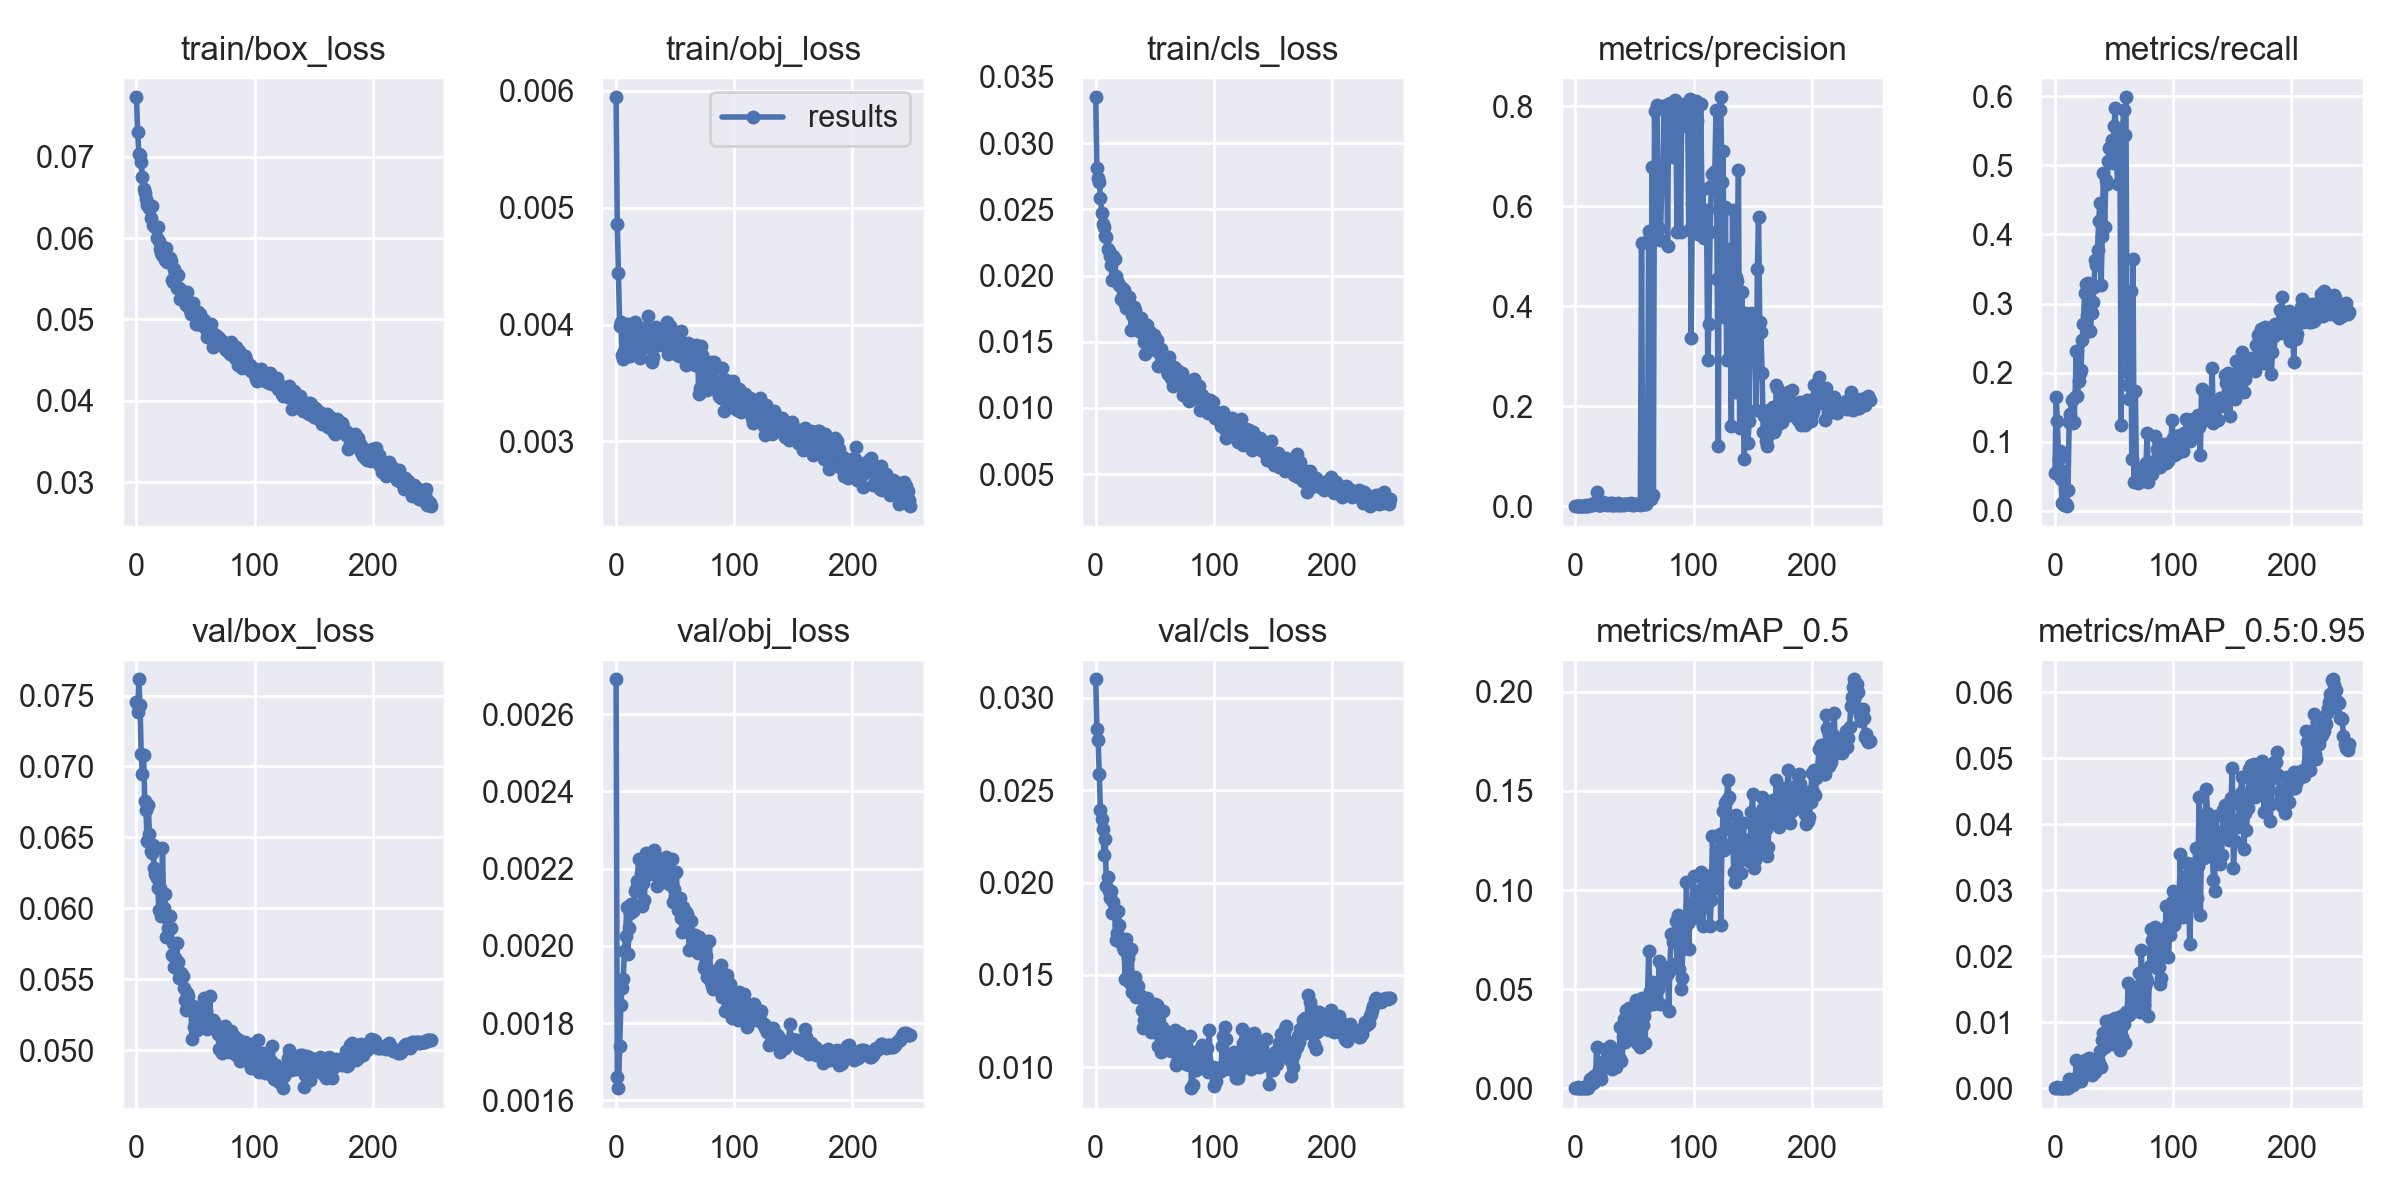

The data file committed next to this chart (first rows):
epoch, train/box_loss, train/obj_loss, train/cls_loss, metrics/precision, metrics/recall, metrics/mAP_0.5, metrics/mAP_0.5:0.95, val/box_loss, val/obj_loss, val/cls_loss, x/lr0, x/lr1, x/lr2
0, 0.07728, 0.005946, 0.03346, 0.0002082, 0.05505, 0.0001362, 2.7427e-05, 0.07455, 0.002691, 0.031, 0.07005, 0.003328, 0.003328
1, 0.073, 0.00486, 0.02812, 0.0001879, 0.1651, 0.000202, 4.9016e-05, 0.07383, 0.00166, 0.02828, 0.04002, 0.006635, 0.006635
2, 0.07032, 0.004441, 0.02737, 0.0001514, 0.1307, 0.0006824, 0.000141, 0.07615, 0.001632, 0.02772, 0.009969, 0.009916, 0.009916
3, 0.07016, 0.003988, 0.02706, 0.000266, 0.07569, 0.0001961, 4.4648e-05, 0.07432, 0.001741, 0.02585, 0.009881, 0.009881, 0.009881
4, 0.06939, 0.004026, 0.02587, 0.0003018, 0.08716, 0.0002229, 5.3969e-05, 0.07085, 0.001847, 0.0239, 0.009881, 0.009881, 0.009881
5, 0.06748, 0.00374, 0.02469, 0.0001373, 0.04587, 8.3462e-05, 1.7747e-05, 0.06947, 0.001891, 0.02342, 0.009842, 0.009842, 0.009842
6, 0.06603, 0.003707, 0.02388, 0.0002074, 0.01147, 0.000113, 2.0227e-05, 0.07078, 0.001914, 0.0229, 0.009802, 0.009802, 0.009802
7, 0.06558, 0.003778, 0.02366, 0.0002853, 0.05734, 0.0001915, 4.1403e-05, 0.06759, 0.001987, 0.0215, 0.009762, 0.009762, 0.009762
8, 0.06483, 0.003886, 0.02296, 9.5795e-05, 0.009174, 5.0042e-05, 1.3664e-05, 0.06695, 0.002025, 0.02237, 0.009723, 0.009723, 0.009723
9, 0.0641, 0.0039, 0.02293, 0.002336, 0.009434, 0.001246, 0.0001864, 0.06476, 0.002101, 0.01982, 0.009683, 0.009683, 0.009683
10, 0.06403, 0.004009, 0.02201, 0.0003488, 0.006881, 0.0001799, 8.9191e-05, 0.06726, 0.00198, 0.02029, 0.009644, 0.009644, 0.009644
11, 0.06363, 0.003801, 0.02183, 0.0001553, 0.02982, 8.9547e-05, 2.2068e-05, 0.06522, 0.002047, 0.01957, 0.009604, 0.009604, 0.009604
12, 0.06249, 0.003734, 0.02146, 0.003046, 0.1283, 0.004827, 0.001336, 0.06406, 0.002084, 0.01916, 0.009564, 0.009564, 0.009564
13, 0.06398, 0.00379, 0.02077, 0.003406, 0.1402, 0.003324, 0.0008405, 0.0639, 0.00211, 0.01954, 0.009525, 0.009525, 0.009525
14, 0.06162, 0.003783, 0.01965, 0.004903, 0.1608, 0.005049, 0.001236, 0.06449, 0.002091, 0.01833, 0.009485, 0.009485, 0.009485
15, 0.06152, 0.00386, 0.02144, 0.00275, 0.1273, 0.002614, 0.0004729, 0.06283, 0.002107, 0.01893, 0.009446, 0.009446, 0.009446
16, 0.06139, 0.004022, 0.02122, 0.005958, 0.128, 0.006116, 0.001033, 0.06243, 0.002142, 0.01836, 0.009406, 0.009406, 0.009406
17, 0.05997, 0.003927, 0.01998, 0.004574, 0.1645, 0.003916, 0.000907, 0.06212, 0.002148, 0.0169, 0.009366, 0.009366, 0.009366
18, 0.06129, 0.003952, 0.01958, 0.02752, 0.2317, 0.02074, 0.004281, 0.06143, 0.002168, 0.01729, 0.009327, 0.009327, 0.009327
19, 0.05958, 0.003921, 0.01944, 0.00291, 0.1656, 0.008296, 0.001633, 0.05989, 0.002226, 0.01844, 0.009287, 0.009287, 0.009287
20, 0.05866, 0.003714, 0.01932, 0.002095, 0.1884, 0.007655, 0.001911, 0.06143, 0.002168, 0.01771, 0.009248, 0.009248, 0.009248
21, 0.05818, 0.003935, 0.01825, 0.001525, 0.1994, 0.006593, 0.001032, 0.05948, 0.002189, 0.01687, 0.009208, 0.009208, 0.009208
22, 0.05788, 0.003973, 0.01908, 0.001661, 0.2044, 0.004915, 0.001069, 0.06426, 0.002105, 0.01668, 0.009168, 0.009168, 0.009168
23, 0.0586, 0.003795, 0.01853, 0.007521, 0.2477, 0.01168, 0.003739, 0.06003, 0.002163, 0.01651, 0.009129, 0.009129, 0.009129
24, 0.05731, 0.003834, 0.01889, 0.004938, 0.2709, 0.01367, 0.002378, 0.06101, 0.002119, 0.01635, 0.009089, 0.009089, 0.009089
25, 0.05872, 0.003893, 0.01784, 0.00617, 0.3149, 0.01999, 0.004257, 0.05801, 0.002241, 0.01481, 0.00905, 0.00905, 0.00905
26, 0.05709, 0.003965, 0.01757, 0.004635, 0.3283, 0.01116, 0.002802, 0.05807, 0.002212, 0.01695, 0.00901, 0.00901, 0.00901
27, 0.05739, 0.004073, 0.01818, 0.001907, 0.284, 0.01071, 0.002558, 0.05858, 0.002197, 0.01593, 0.00897, 0.00897, 0.00897
28, 0.0576, 0.00388, 0.01839, 0.005002, 0.3294, 0.01419, 0.002984, 0.05946, 0.002187, 0.01626, 0.008931, 0.008931, 0.008931
29, 0.05723, 0.003884, 0.01746, 0.006733, 0.3211, 0.02122, 0.004644, 0.0586, 0.002191, 0.01457, 0.008891, 0.008891, 0.008891
30, 0.05489, 0.003679, 0.01588, 0.002138, 0.2603, 0.0122, 0.002627, 0.05667, 0.002235, 0.01642, 0.008852, 0.008852, 0.008852
31, 0.05456, 0.003719, 0.017, 0.005602, 0.2866, 0.009947, 0.002044, 0.05755, 0.002203, 0.01405, 0.008812, 0.008812, 0.008812
32, 0.05621, 0.003942, 0.01761, 0.003211, 0.3026, 0.01432, 0.003224, 0.05588, 0.002248, 0.0146, 0.008772, 0.008772, 0.008772
33, 0.05562, 0.003872, 0.01736, 0.002046, 0.3241, 0.01308, 0.003134, 0.0565, 0.002227, 0.01488, 0.008733, 0.008733, 0.008733
34, 0.05387, 0.003983, 0.01605, 0.00382, 0.3633, 0.01098, 0.0025, 0.05758, 0.002184, 0.01382, 0.008693, 0.008693, 0.008693
35, 0.05546, 0.00387, 0.01627, 0.001978, 0.356, 0.01474, 0.0031, 0.0562, 0.002156, 0.01448, 0.008654, 0.008654, 0.008654
36, 0.0539, 0.003823, 0.01624, 0.007221, 0.3775, 0.01914, 0.004326, 0.05507, 0.002198, 0.01441, 0.008614, 0.008614, 0.008614
37, 0.05254, 0.003884, 0.01578, 0.003316, 0.4198, 0.01573, 0.003765, 0.05527, 0.002179, 0.01385, 0.008574, 0.008574, 0.008574
38, 0.05366, 0.003963, 0.01682, 0.003786, 0.445, 0.03092, 0.00566, 0.05543, 0.002198, 0.01383, 0.008535, 0.008535, 0.008535
39, 0.05322, 0.003896, 0.01598, 0.002845, 0.3268, 0.01387, 0.003226, 0.05523, 0.002226, 0.01313, 0.008495, 0.008495, 0.008495
40, 0.05253, 0.003969, 0.01558, 0.004759, 0.3976, 0.02609, 0.007341, 0.0544, 0.002209, 0.01211, 0.008456, 0.008456, 0.008456
41, 0.0521, 0.003849, 0.01495, 0.003152, 0.489, 0.03492, 0.008365, 0.05351, 0.002179, 0.01256, 0.008416, 0.008416, 0.008416
42, 0.05174, 0.003819, 0.01411, 0.003748, 0.4113, 0.02335, 0.006183, 0.0528, 0.002231, 0.01252, 0.008376, 0.008376, 0.008376
43, 0.05337, 0.00402, 0.01624, 0.003644, 0.4788, 0.03964, 0.01026, 0.05399, 0.002205, 0.01378, 0.008337, 0.008337, 0.008337
44, 0.05167, 0.003748, 0.01522, 0.00463, 0.4724, 0.02778, 0.007261, 0.05378, 0.002172, 0.01278, 0.008297, 0.008297, 0.008297
45, 0.05116, 0.00393, 0.01495, 0.004179, 0.5059, 0.04058, 0.009844, 0.05321, 0.002159, 0.01278, 0.008258, 0.008258, 0.008258
46, 0.05066, 0.003984, 0.01572, 0.004147, 0.5252, 0.0372, 0.009829, 0.05294, 0.002185, 0.01318, 0.008218, 0.008218, 0.008218
47, 0.05102, 0.003928, 0.01531, 0.006135, 0.5078, 0.03309, 0.01029, 0.05081, 0.002224, 0.01191, 0.008178, 0.008178, 0.008178
48, 0.05198, 0.003884, 0.01497, 0.003252, 0.5369, 0.02652, 0.008644, 0.05308, 0.002113, 0.01204, 0.008139, 0.008139, 0.008139
49, 0.05054, 0.003911, 0.01553, 0.004532, 0.5032, 0.02608, 0.006742, 0.05162, 0.002147, 0.01203, 0.008099, 0.008099, 0.008099
50, 0.04947, 0.003809, 0.01437, 0.003298, 0.5569, 0.02994, 0.007054, 0.05259, 0.00213, 0.01344, 0.00806, 0.00806, 0.00806
51, 0.04949, 0.003746, 0.01456, 0.004291, 0.5825, 0.04467, 0.0107, 0.05142, 0.002192, 0.01214, 0.00802, 0.00802, 0.00802
52, 0.05098, 0.003746, 0.01511, 0.003843, 0.5104, 0.02285, 0.007109, 0.05269, 0.002093, 0.01338, 0.00798, 0.00798, 0.00798
53, 0.04956, 0.00373, 0.0132, 0.004138, 0.4722, 0.03108, 0.009283, 0.05214, 0.00212, 0.01114, 0.007941, 0.007941, 0.007941
54, 0.05067, 0.00386, 0.0141, 0.003604, 0.5298, 0.03713, 0.009301, 0.05215, 0.002124, 0.01171, 0.007901, 0.007901, 0.007901
55, 0.05014, 0.003947, 0.01444, 0.00264, 0.514, 0.02083, 0.005826, 0.0522, 0.002071, 0.01081, 0.007862, 0.007862, 0.007862
56, 0.04925, 0.003808, 0.01354, 0.5268, 0.1241, 0.04566, 0.01101, 0.05309, 0.002037, 0.0122, 0.007822, 0.007822, 0.007822
57, 0.04987, 0.003744, 0.01354, 0.004055, 0.5414, 0.03169, 0.007769, 0.05367, 0.002102, 0.01306, 0.007782, 0.007782, 0.007782
58, 0.04968, 0.003788, 0.01373, 0.003998, 0.5802, 0.03666, 0.00979, 0.05236, 0.002066, 0.01103, 0.007743, 0.007743, 0.007743
59, 0.04884, 0.003652, 0.01322, 0.003801, 0.5441, 0.02291, 0.006843, 0.05275, 0.002087, 0.01109, 0.007703, 0.007703, 0.007703
... 190 more rows
